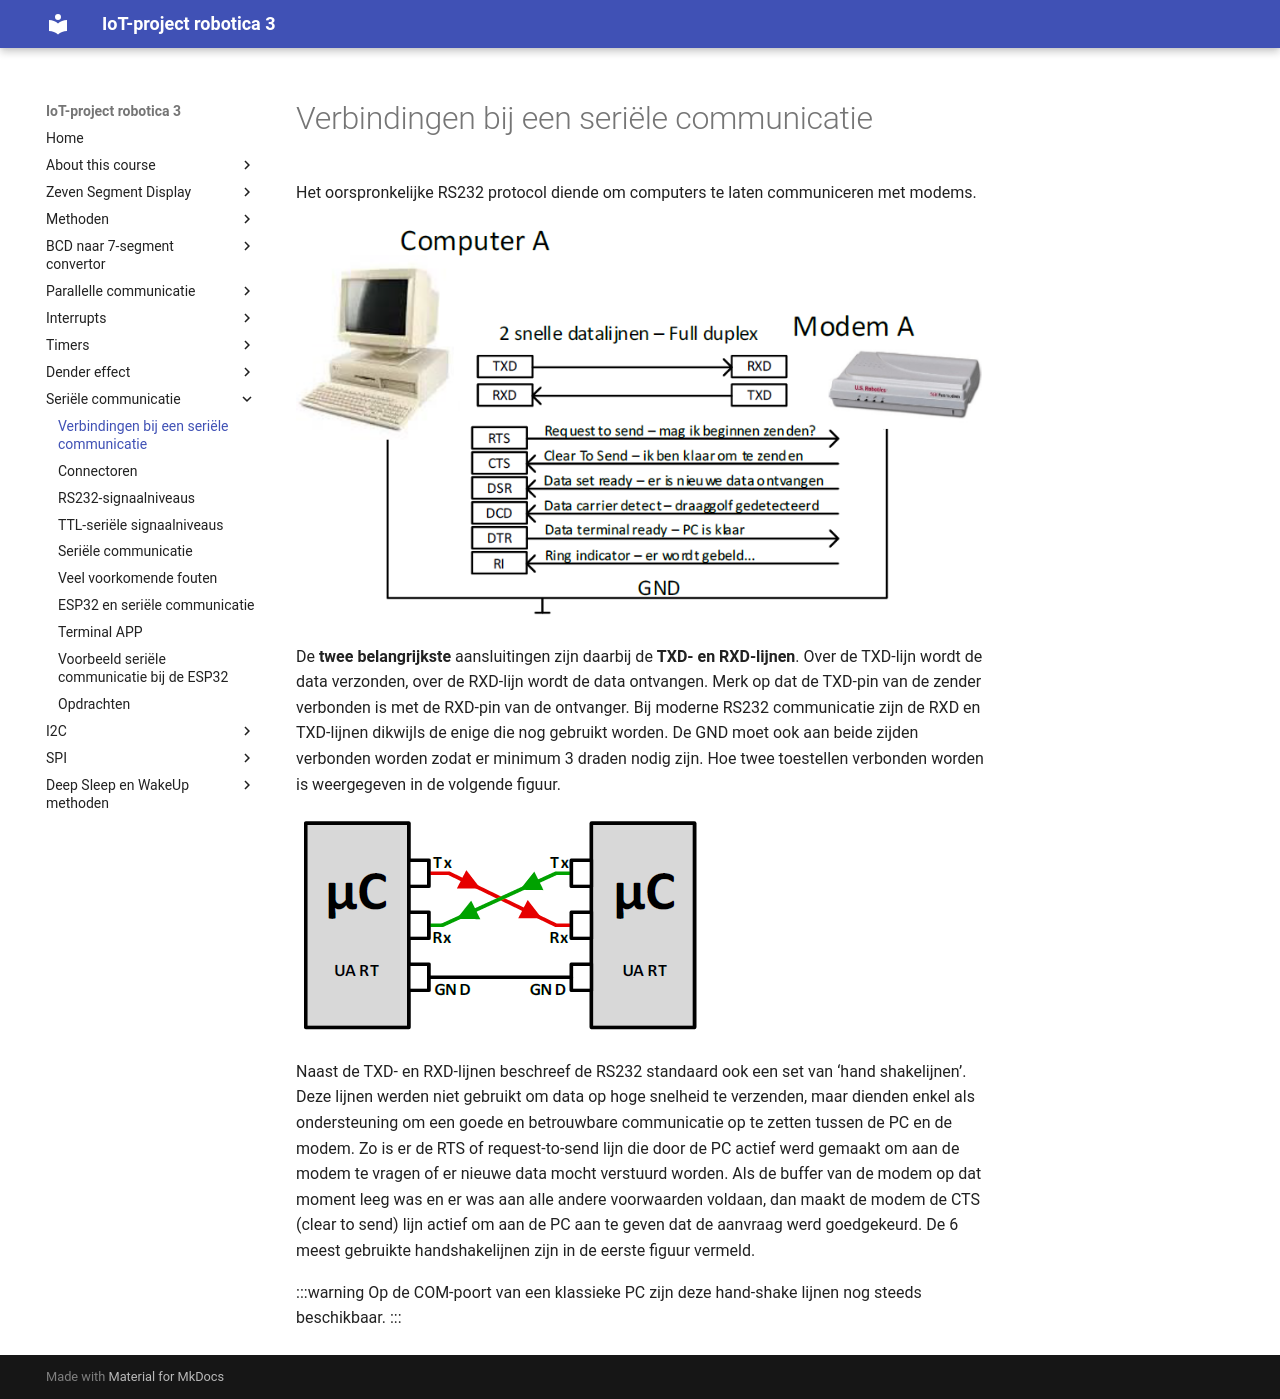

repository: frankyloret/IoT_project_robotica3 · page: 8_serial/01-aansluiting/index.html · generator: mkdocs

---
mathjax:
  presets: '\def\lr#1#2#3{\left#1#2\right#3}'
---

# Verbindingen bij een seriële communicatie

Het oorspronkelijke RS232 protocol diende om computers te laten communiceren met modems.

![RS232-signalen tussen een PC en een modem.](./images/ser.png)

De **twee belangrijkste** aansluitingen zijn daarbij de **TXD- en RXD-lijnen**. Over de TXD-lijn wordt de data verzonden, over de RXD-lijn wordt de data ontvangen. Merk op dat de TXD-pin van de zender verbonden is met de RXD-pin van de ontvanger. Bij moderne RS232 communicatie zijn de RXD en TXD-lijnen dikwijls de enige die nog gebruikt worden.
De GND moet ook aan beide zijden verbonden worden zodat er minimum 3 draden nodig zijn.
Hoe twee toestellen verbonden worden is weergegeven in de volgende figuur.

![Bedrading en hardware van een seriële verbinding.](./images/ser1.png)

Naast de TXD- en RXD-lijnen beschreef de RS232 standaard ook een set van ‘hand shakelijnen’. Deze lijnen werden niet gebruikt om data op hoge snelheid te verzenden, maar dienden enkel als ondersteuning om een goede en betrouwbare communicatie op te zetten tussen de PC en de modem. Zo is er de RTS of request-to-send lijn die door de PC actief werd gemaakt om aan de modem te vragen of er nieuwe data mocht verstuurd worden. Als de buffer van de modem op dat moment leeg was en er was aan alle andere voorwaarden voldaan, dan maakt de modem de CTS (clear to send) lijn actief om aan de PC aan te geven dat de aanvraag werd goedgekeurd.
De 6 meest gebruikte handshakelijnen zijn in de eerste figuur vermeld. 

:::warning
Op de COM-poort van een klassieke PC zijn deze hand-shake lijnen nog steeds beschikbaar.
:::
